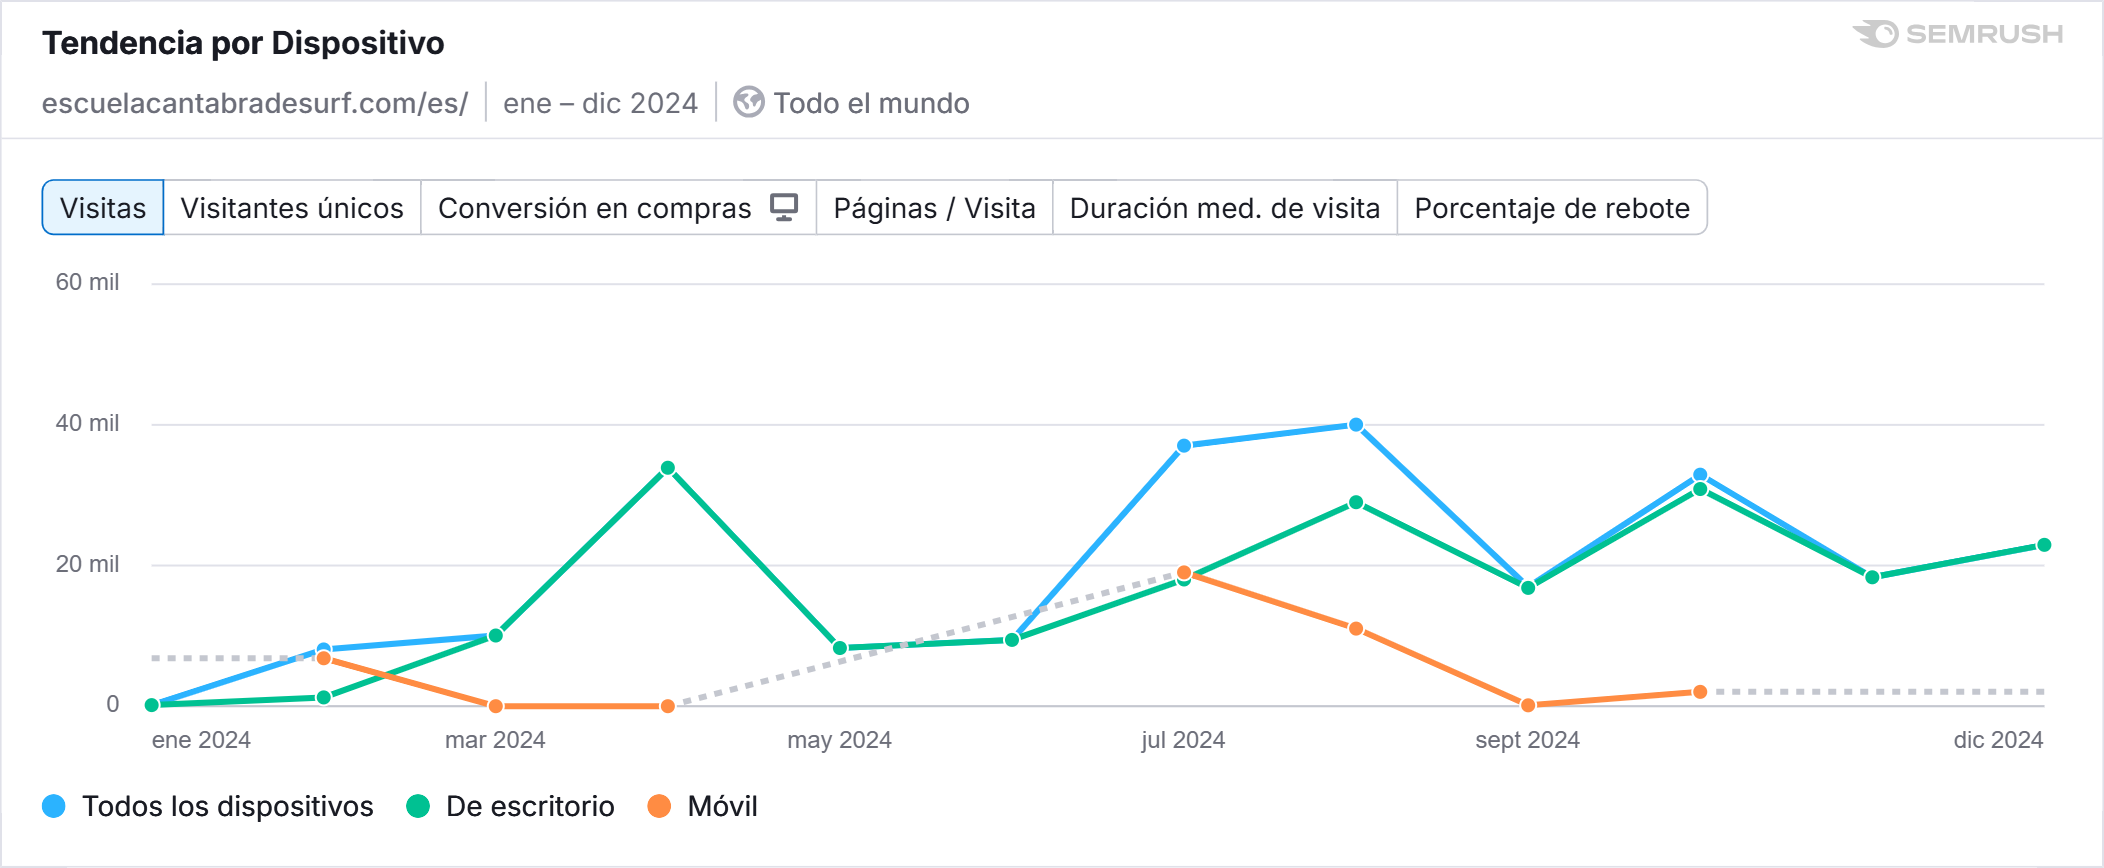

Source data for this figure (header and first rows):
, Todos los dispositivos, De escritorio, Móvil
ene 2024, 155, 155, 0
feb 2024, 8067, 1251, 6816
mar 2024, 10050, 10050, 0
abr 2024, 33903, 33903, 0
may 2024, 8272, 8272, 0
jun 2024, 9425, 9425, 0
jul 2024, 37045, 18019, 19026
ago 2024, 40036, 29003, 11033
sept 2024, 16947, 16822, 125
oct 2024, 32917, 30878, 2039
nov 2024, 18328, 18328, 0
dic 2024, 22942, 22942, 0
